Labelled photos from "datos", an image-classification folder in Go-Birds-Dev/Go_birds. The possible labels are: ara ararauna, chroicocephalus ridibundus, eubucco bourcierii, laterallus albigularis, melanerpes formicivorus, patagioenas subvinacea, platalea ajaja, rynchops niger, theristicus caudatus, vultur gryphus.

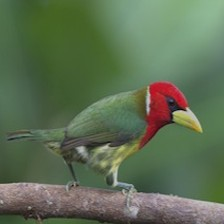
Label: eubucco bourcierii

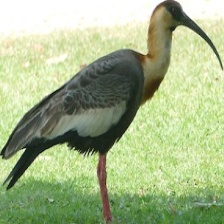
Label: theristicus caudatus

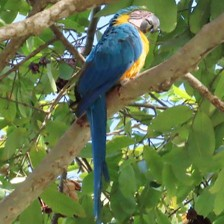
Label: ara ararauna

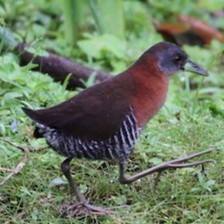
Label: laterallus albigularis

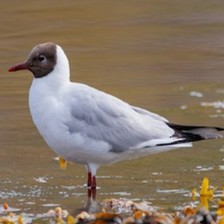
Label: chroicocephalus ridibundus

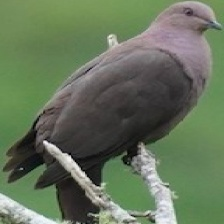
Label: patagioenas subvinacea
